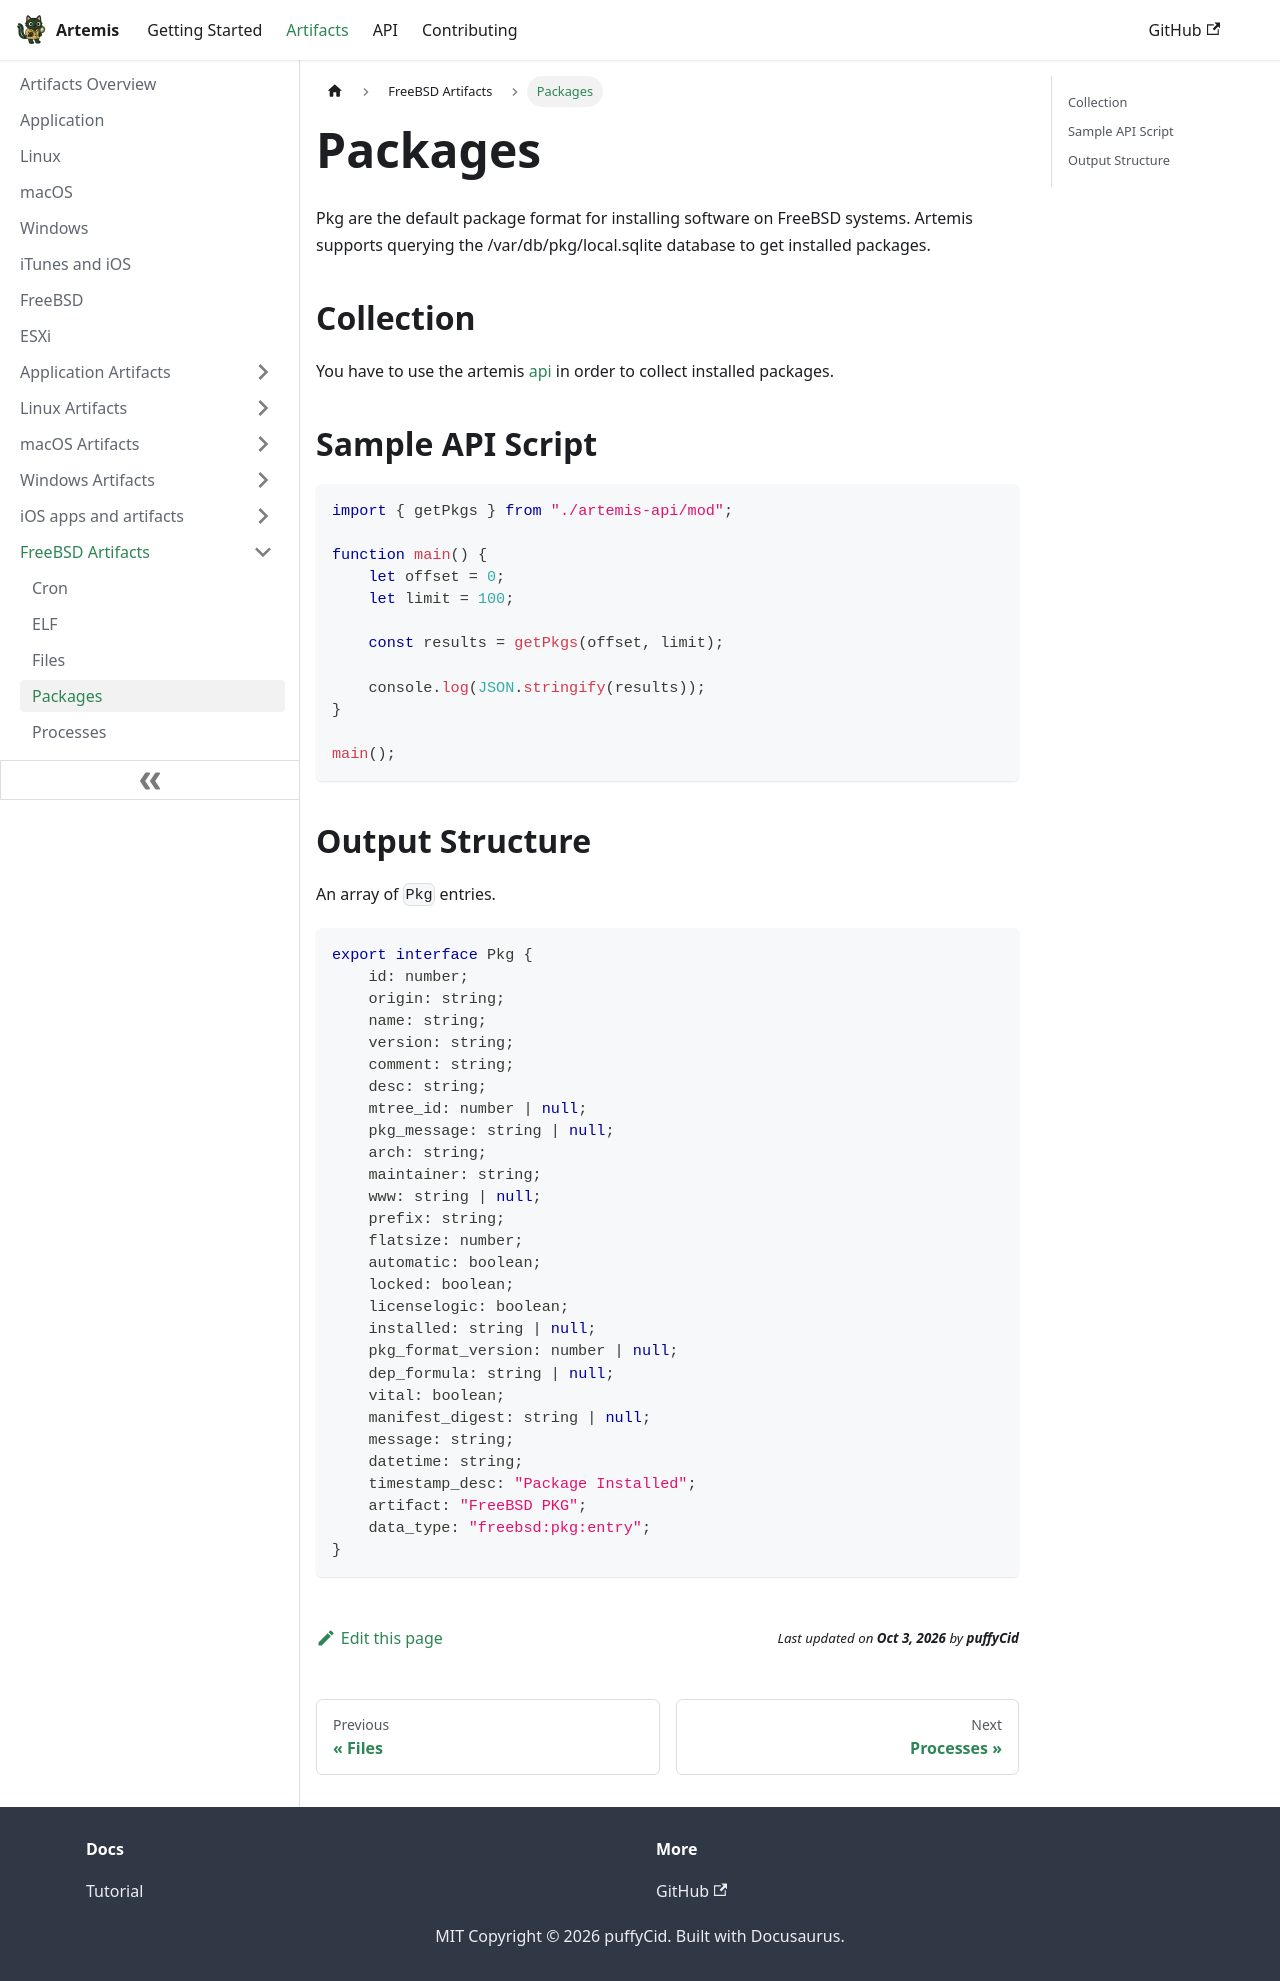

repository: puffyCid/artemis-api · page: docs/Artifacts/FreeBSD Artifacts/packages.html · generator: docusaurus

---
description: Installed Pkgs
keywords:
  - freebsd
  - sqlite
---

# Packages

Pkg are the default package format for installing software on FreeBSD systems. Artemis supports
querying the /var/db/pkg/local.sqlite database to get installed packages.


## Collection

You have to use the artemis [api](../../API/overview.md) in order to collect
installed packages.

## Sample API Script

```typescript
import { getPkgs } from "./artemis-api/mod";

function main() {
    let offset = 0;
    let limit = 100;
    
    const results = getPkgs(offset, limit);

    console.log(JSON.stringify(results));
}

main();
```

## Output Structure

An array of `Pkg` entries.

```typescript
export interface Pkg {
    id: number;
    origin: string;
    name: string;
    version: string;
    comment: string;
    desc: string;
    mtree_id: number | null;
    pkg_message: string | null;
    arch: string;
    maintainer: string;
    www: string | null;
    prefix: string;
    flatsize: number;
    automatic: boolean;
    locked: boolean;
    licenselogic: boolean;
    installed: string | null;
    pkg_format_version: number | null;
    dep_formula: string | null;
    vital: boolean;
    manifest_digest: string | null;
    message: string;
    datetime: string;
    timestamp_desc: "Package Installed";
    artifact: "FreeBSD PKG";
    data_type: "freebsd:pkg:entry";
}
```
